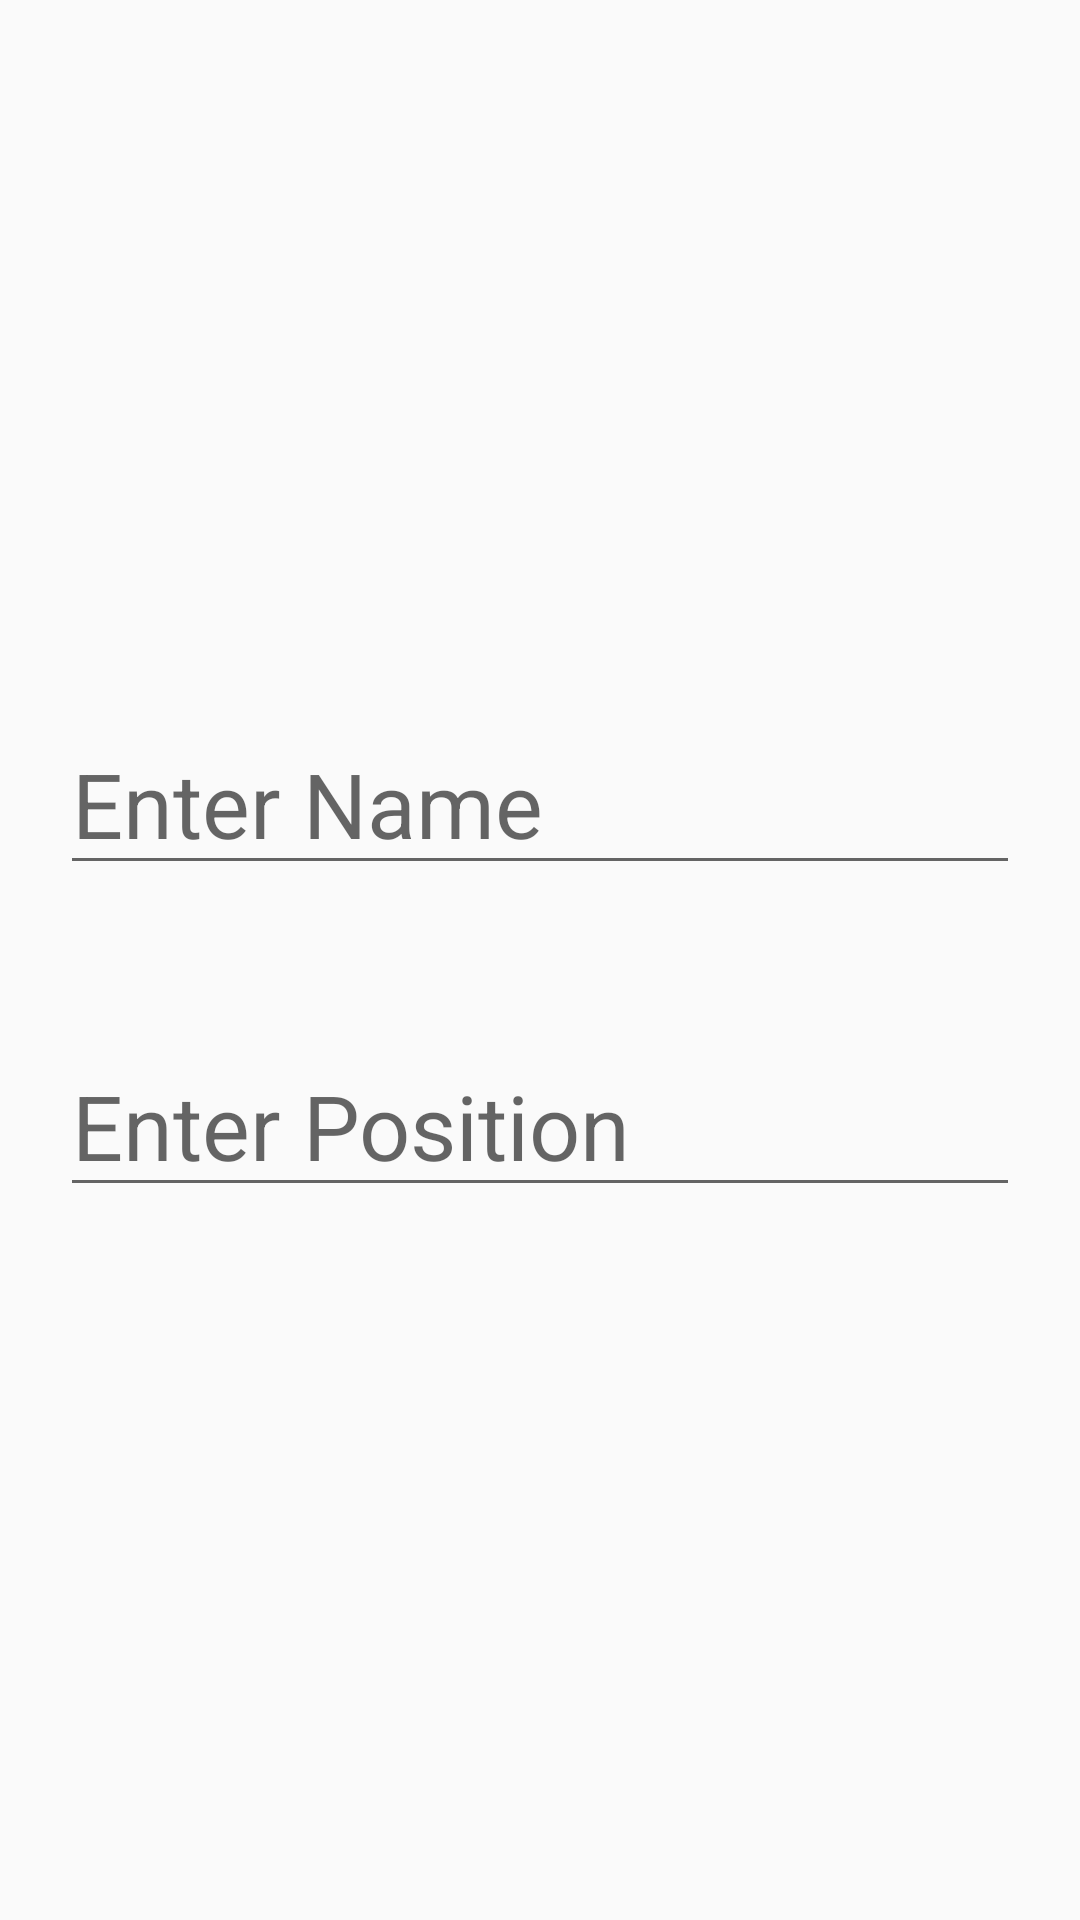

The Android layout XML behind this screen, and the referenced resources:
<!-- AndroidManifest.xml: application theme Theme.Employee_App -->
<!-- res/layout/update_staff.xml -->
<?xml version="1.0" encoding="utf-8"?>
<androidx.constraintlayout.widget.ConstraintLayout xmlns:android="http://schemas.android.com/apk/res/android"
    xmlns:app="http://schemas.android.com/apk/res-auto"
    xmlns:tools="http://schemas.android.com/tools"
    android:layout_width="match_parent"
    android:layout_height="wrap_content"
    tools:context=".InsertActivity"
    android:padding = "20dp">

    <LinearLayout
        android:layout_width="match_parent"
        android:layout_height="wrap_content"
        app:layout_constraintTop_toTopOf="parent"
        app:layout_constraintBottom_toBottomOf="parent"
        app:layout_constraintLeft_toLeftOf="parent"
        app:layout_constraintRight_toRightOf="parent"
        android:orientation="vertical">

        <EditText
            android:id="@+id/edt_name"
            android:layout_width="match_parent"
            android:layout_height="wrap_content"
            android:textSize="30sp"
            android:textColor="#000"
            android:hint="Enter Name"/>

        <EditText
            android:id="@+id/edt_position"
            android:layout_width="match_parent"
            android:layout_height="wrap_content"
            android:textSize="30sp"
            android:textColor="#000"
            android:hint="Enter Position"
            android:layout_marginTop="50dp"/>





    </LinearLayout>


</androidx.constraintlayout.widget.ConstraintLayout>
<!-- resources referenced by this layout -->
<resources>
  <style name="Theme.Employee_App" parent="Theme.AppCompat.Light.NoActionBar">
          
          <item name="colorPrimary">@color/purple_500</item>
          <item name="colorPrimaryVariant">@color/purple_700</item>
          <item name="colorOnPrimary">@color/white</item>
          
          <item name="colorSecondary">@color/teal_200</item>
          <item name="colorSecondaryVariant">@color/teal_700</item>
          <item name="colorOnSecondary">@color/black</item>
          
          <item name="android:statusBarColor" tools:targetApi="l">?attr/colorPrimaryVariant</item>
          
      </style>
  <!-- not gathered from this repository: default colours our renderer supplied (Android Studio template values) -->
  <color name="purple_500">#FF6200EE</color>
  <color name="purple_700">#FF3700B3</color>
  <color name="teal_200">#FF03DAC5</color>
  <color name="teal_700">#FF018786</color>
  <color name="black">#FF000000</color>
  <color name="white">#FFFFFFFF</color>
</resources>
